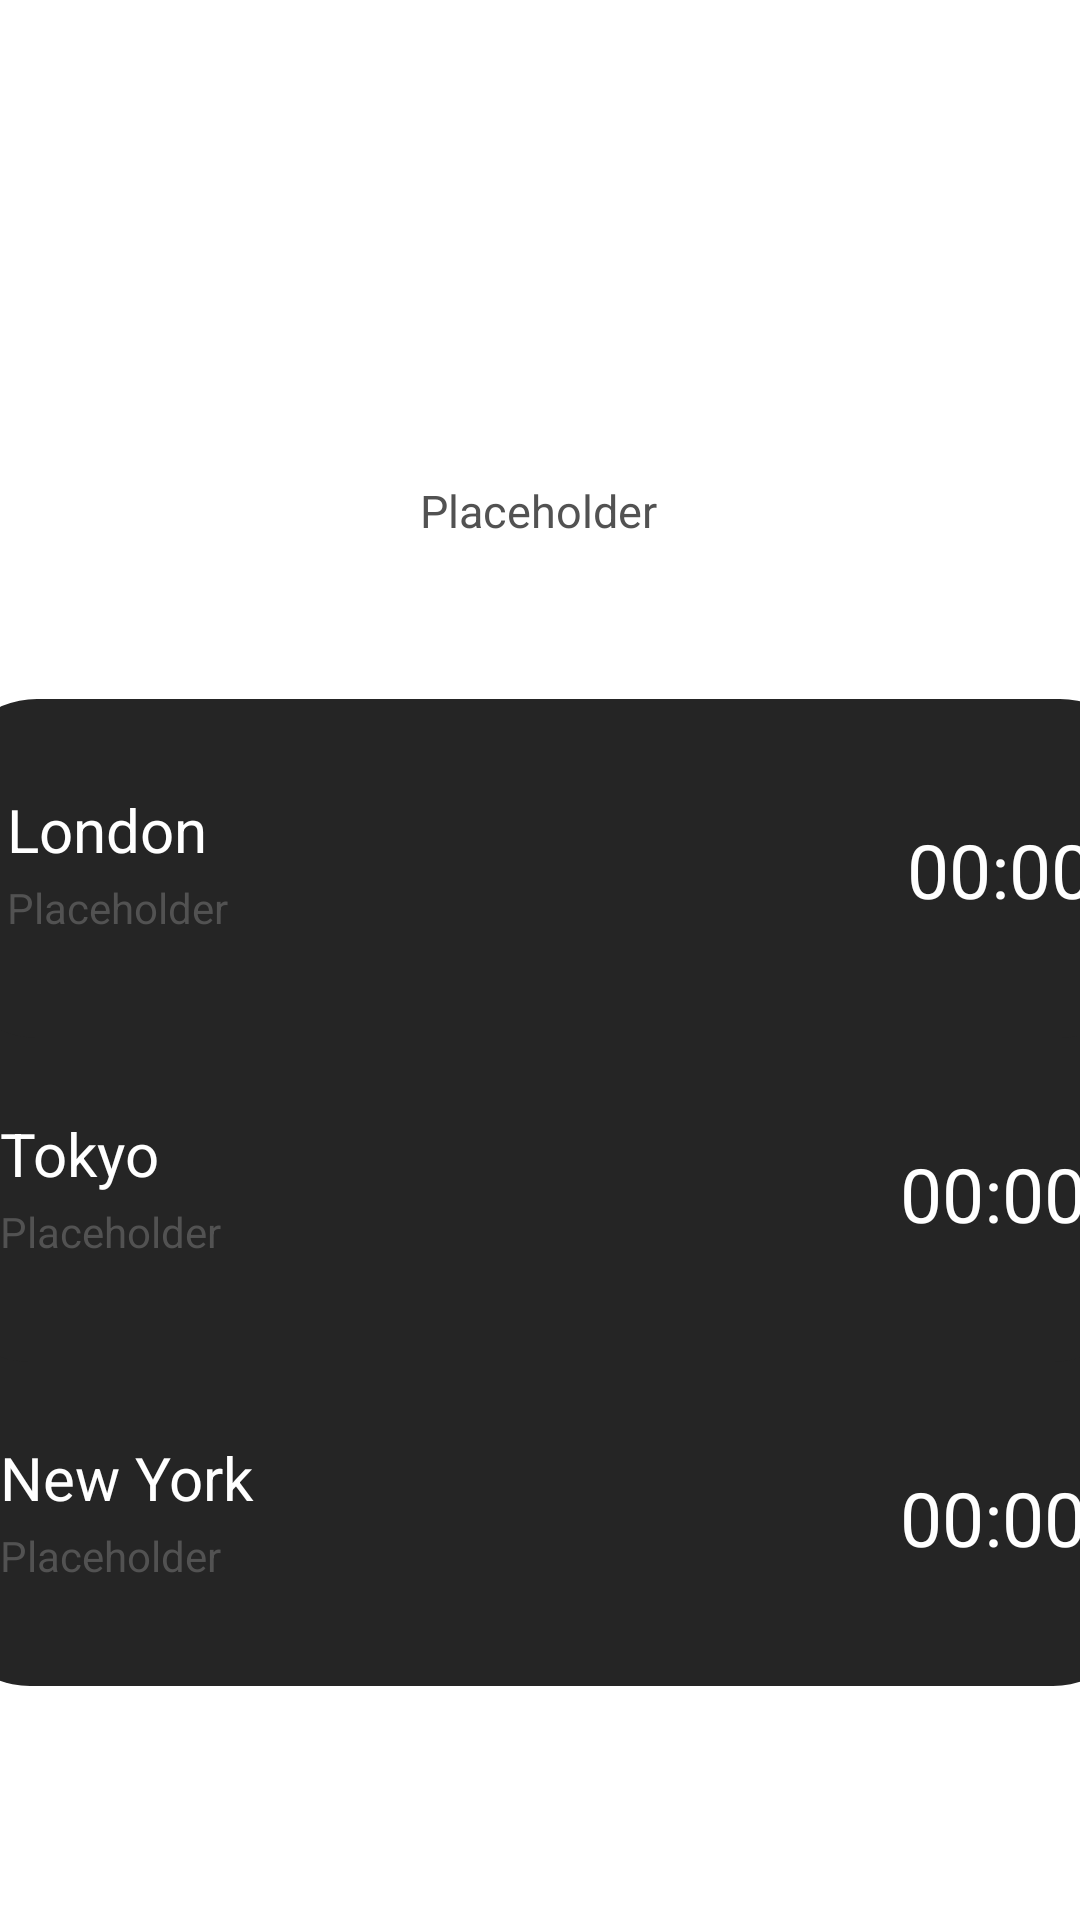

Reconstruct the res/layout file that produces this screen, plus the resources it refers to.
<!-- AndroidManifest.xml: application theme Theme.StopwatchTimer -->
<!-- res/layout/activity_main3.xml -->
<?xml version="1.0" encoding="utf-8"?>
<androidx.constraintlayout.widget.ConstraintLayout xmlns:android="http://schemas.android.com/apk/res/android"
    xmlns:app="http://schemas.android.com/apk/res-auto"
    xmlns:tools="http://schemas.android.com/tools"
    android:layout_width="match_parent"
    android:layout_height="match_parent"
    tools:context=".MainActivity3">

    <FrameLayout
        android:layout_width="401dp"
        android:layout_height="113dp"
        android:background="@drawable/round_layout"
        app:layout_constraintBottom_toBottomOf="parent"
        app:layout_constraintEnd_toEndOf="parent"
        app:layout_constraintStart_toStartOf="parent"
        app:layout_constraintTop_toTopOf="parent"
        app:layout_constraintVertical_bias="0.852">
        <TextView
            android:id="@+id/textView10"
            android:layout_width="wrap_content"
            android:layout_height="wrap_content"
            android:text="New York"
            android:textSize="20dp"
            android:textColor="@color/white"
            android:translationX="20dp"
            android:translationY="30dp" />

        <TextView
            android:id="@+id/textView11"
            android:layout_width="wrap_content"
            android:layout_height="wrap_content"
            android:text="Placeholder"
            android:textColor="#525252"
            android:translationX="20dp"
            android:translationY="60dp" />

        <TextView
            android:id="@+id/textView12"
            android:layout_width="wrap_content"
            android:layout_height="wrap_content"
            android:text="00:00"
            android:gravity="center"
            android:textColor="@color/white"
            android:textSize="25dp"
            android:translationX="320dp"
            android:translationY="40dp" />
    </FrameLayout>

    <FrameLayout
        android:layout_width="401dp"
        android:layout_height="113dp"
        android:background="@drawable/round_layout"
        app:layout_constraintBottom_toBottomOf="parent"
        app:layout_constraintEnd_toEndOf="parent"
        app:layout_constraintStart_toStartOf="parent"
        app:layout_constraintTop_toTopOf="parent"
        app:layout_constraintVertical_bias="0.647">

        <TextView
            android:id="@+id/textView7"
            android:layout_width="wrap_content"
            android:layout_height="wrap_content"
            android:text="Tokyo"
            android:textColor="@color/white"
            android:textSize="20dp"
            android:translationX="20dp"
            android:translationY="30dp" />

        <TextView
            android:id="@+id/textView8"
            android:layout_width="wrap_content"
            android:layout_height="wrap_content"
            android:text="Placeholder"
            android:textColor="#525252"
            android:translationX="20dp"
            android:translationY="60dp" />

        <TextView
            android:id="@+id/textView9"
            android:layout_width="wrap_content"
            android:layout_height="wrap_content"
            android:gravity="center"
            android:text="00:00"
            android:textColor="@color/white"
            android:textSize="25dp"
            android:translationX="320dp"
            android:translationY="40dp" />
    </FrameLayout>

    <FrameLayout
        android:layout_width="401dp"
        android:layout_height="113dp"
        android:background="@drawable/round_layout"
        app:layout_constraintBottom_toBottomOf="parent"
        app:layout_constraintEnd_toEndOf="parent"
        app:layout_constraintHorizontal_bias="0.444"
        app:layout_constraintStart_toStartOf="parent"
        app:layout_constraintTop_toTopOf="parent"
        app:layout_constraintVertical_bias="0.442">

        <TextView
            android:id="@+id/textView4"
            android:layout_width="wrap_content"
            android:layout_height="wrap_content"
            android:text="London"
            android:textColor="@color/white"
            android:textSize="20dp"
            android:translationX="20dp"
            android:translationY="30dp" />

        <TextView
            android:id="@+id/textView5"
            android:layout_width="wrap_content"
            android:layout_height="wrap_content"
            android:text="Placeholder"
            android:textColor="#525252"
            android:translationX="20dp"
            android:translationY="60dp" />

        <TextView
            android:id="@+id/textView6"
            android:layout_width="wrap_content"
            android:layout_height="wrap_content"
            android:gravity="center"
            android:text="00:00"
            android:textColor="@color/white"
            android:textSize="25dp"
            android:translationX="320dp"
            android:translationY="40dp" />
    </FrameLayout>

    <TextView
        android:id="@+id/timerView"
        android:layout_width="wrap_content"
        android:layout_height="wrap_content"
        android:gravity="center"
        android:text="@string/timer"
        android:textColor="#ffffff"
        app:layout_constraintBottom_toBottomOf="parent"
        app:layout_constraintEnd_toEndOf="parent"
        app:layout_constraintStart_toStartOf="parent"
        app:layout_constraintTop_toTopOf="parent"
        app:layout_constraintVertical_bias="0.963" />

    <TextView
        android:id="@+id/worldClockView"
        android:layout_width="wrap_content"
        android:layout_height="wrap_content"
        android:gravity="center"
        android:text="@string/worldClock"
        android:textColor="#ffffff"
        app:layout_constraintBottom_toBottomOf="parent"
        app:layout_constraintEnd_toEndOf="parent"
        app:layout_constraintHorizontal_bias="0.117"
        app:layout_constraintStart_toStartOf="parent"
        app:layout_constraintTop_toTopOf="parent"
        app:layout_constraintVertical_bias="0.963" />

    <TextView
        android:id="@+id/stopwatchView"
        android:layout_width="wrap_content"
        android:layout_height="wrap_content"
        android:gravity="center"
        android:text="@string/stopwatch"
        android:textColor="#ffffff"
        app:layout_constraintBottom_toBottomOf="parent"
        app:layout_constraintEnd_toEndOf="parent"
        app:layout_constraintHorizontal_bias="0.866"
        app:layout_constraintStart_toStartOf="parent"
        app:layout_constraintTop_toTopOf="parent"
        app:layout_constraintVertical_bias="0.963" />

    <TextView
        android:id="@+id/currentTimeView"
        android:layout_width="wrap_content"
        android:layout_height="wrap_content"
        android:gravity="center"
        android:text="@string/currentTime"
        android:textColor="#ffffff"
        android:textSize="40sp"
        app:layout_constraintBottom_toBottomOf="parent"
        app:layout_constraintEnd_toEndOf="parent"
        app:layout_constraintStart_toStartOf="parent"
        app:layout_constraintTop_toTopOf="parent"
        app:layout_constraintVertical_bias="0.19" />

    <TextView
        android:id="@+id/timeZoneView"
        android:layout_width="wrap_content"
        android:layout_height="wrap_content"
        android:gravity="center"
        android:text="@string/timeZone"
        android:textColor="#525252"
        android:textSize="15sp"
        app:layout_constraintBottom_toBottomOf="parent"
        app:layout_constraintEnd_toEndOf="parent"
        app:layout_constraintHorizontal_bias="0.498"
        app:layout_constraintStart_toStartOf="parent"
        app:layout_constraintTop_toTopOf="parent"
        app:layout_constraintVertical_bias="0.258" />

</androidx.constraintlayout.widget.ConstraintLayout>
<!-- resources referenced by this layout -->
<resources>
  <color name="white">#FFFFFFFF</color>
  <!-- drawable round_layout (drawable) -->
  <?xml version="1.0" encoding="utf-8"?>
  <shape xmlns:android="http://schemas.android.com/apk/res/android"
      android:shape="rectangle">
      <corners android:radius="30dp" />
      <solid android:color="@color/layout" />
  </shape>
  <string name="currentTime">Placeholder</string>
  <string name="stopwatch">Stopwatch</string>
  <string name="timeZone">Placeholder</string>
  <string name="timer">Timer</string>
  <string name="worldClock">World Clock</string>
  <style name="Theme.StopwatchTimer" parent="Theme.MaterialComponents.DayNight.DarkActionBar">
          
          <item name="colorPrimary">@color/black</item>
          <item name="colorPrimaryVariant">@color/black</item>
          <item name="colorOnPrimary">@color/white</item>
          <item name="windowActionBar">false</item>
          <item name="windowNoTitle">true</item>
          
          <item name="colorSecondary">@color/main_color</item>
          <item name="colorSecondaryVariant">@color/main_color</item>
          <item name="colorOnSecondary">@color/black</item>
          
          <item name="android:statusBarColor">?attr/colorPrimaryVariant</item>
          
      </style>
  <color name="layout">#252525</color>
  <color name="black">#000000</color>
  <color name="main_color">#ffea00</color>
</resources>
